Labelled photos from "lung_mask_data", an image-classification folder in ljsetter/0xDEADBEEFCAFE. The possible labels are: normal, pneumonia.

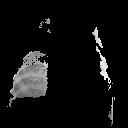
Label: pneumonia

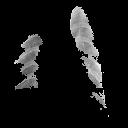
Label: pneumonia

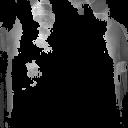
Label: pneumonia

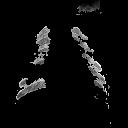
Label: normal

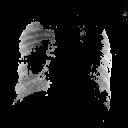
Label: normal

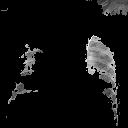
Label: pneumonia
